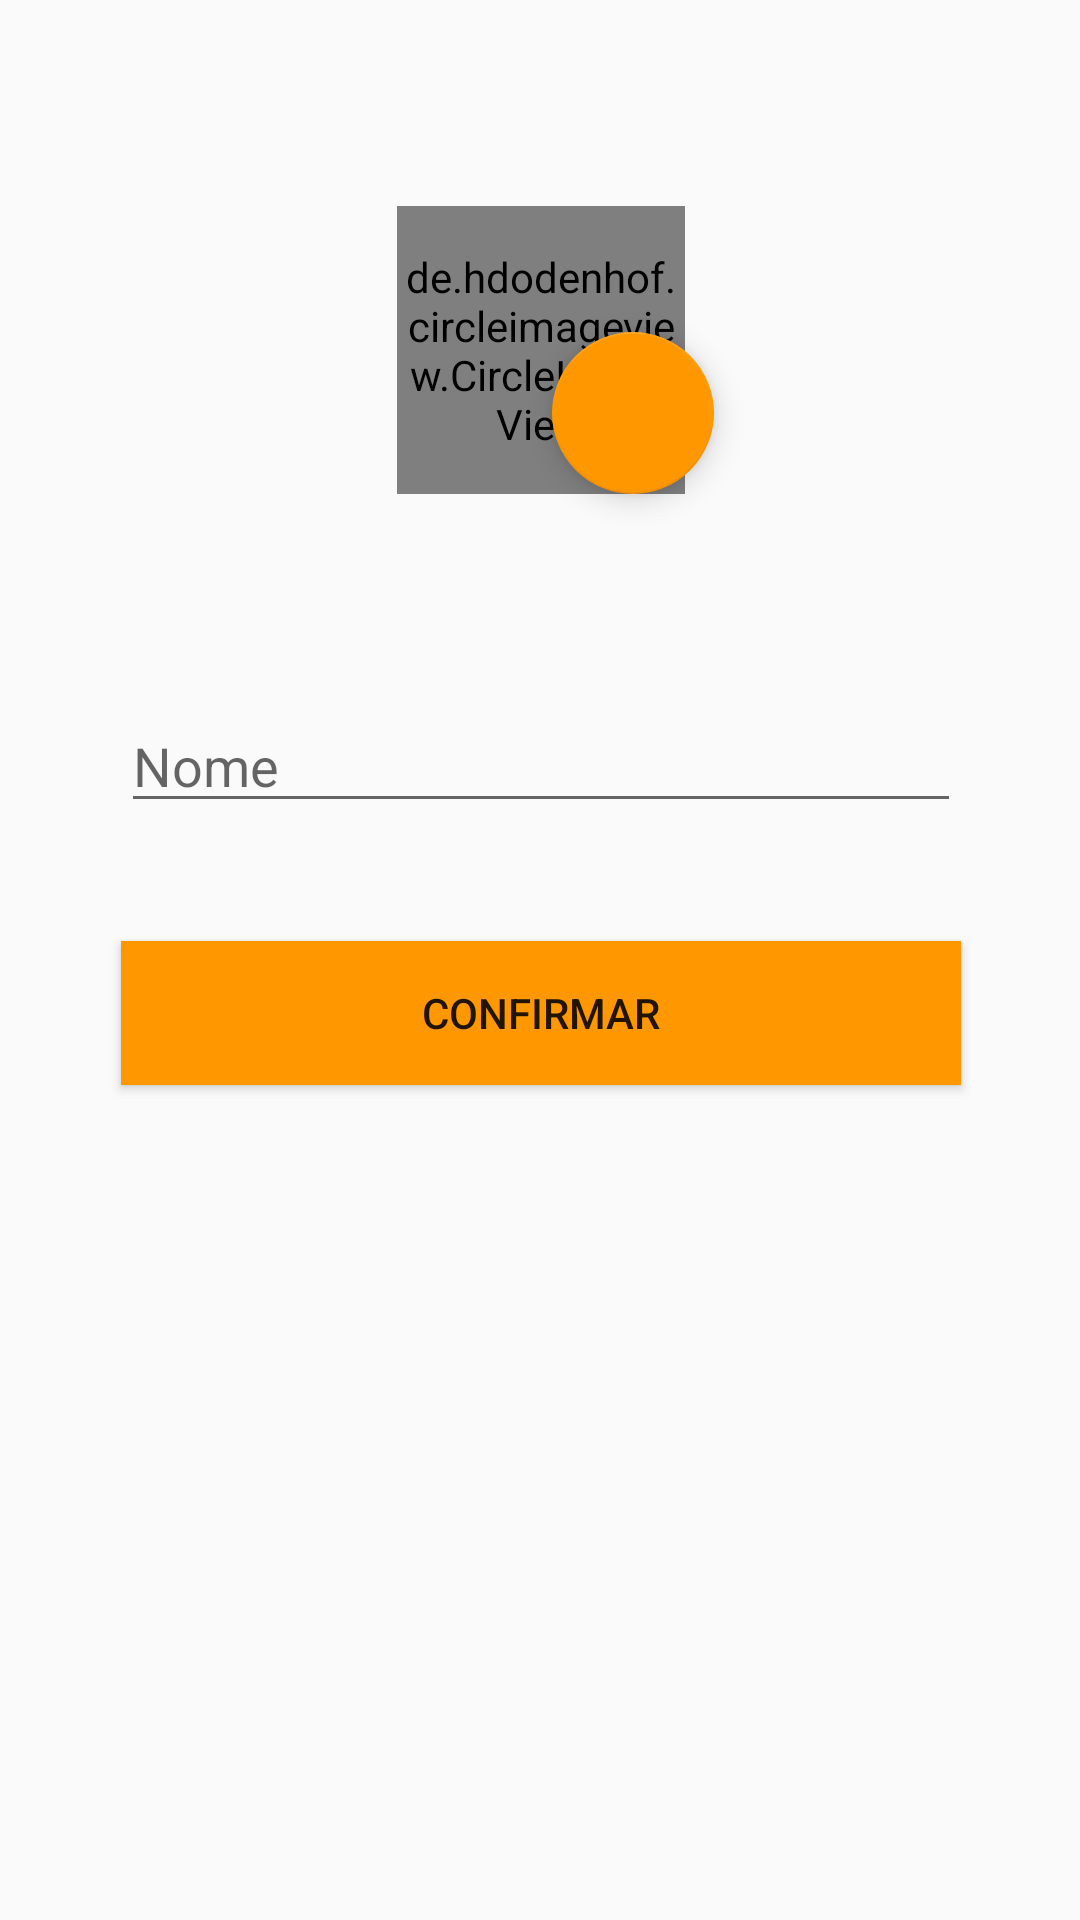

Produce the Android XML layout that renders to this screen, including the resource entries it uses.
<!-- AndroidManifest.xml: application theme AppTheme -->
<!-- res/layout/activity_register_info.xml -->
<?xml version="1.0" encoding="utf-8"?>
<androidx.constraintlayout.widget.ConstraintLayout
    xmlns:android="http://schemas.android.com/apk/res/android"
    xmlns:app="http://schemas.android.com/apk/res-auto"
    android:layout_width="match_parent"
    android:layout_height="match_parent">

    <Button
        android:id="@+id/btn_confirma_nome"
        android:layout_width="0dp"
        android:layout_height="wrap_content"
        android:background="@color/colorAccent"
        android:text="confirmar"
        app:layout_constraintBottom_toBottomOf="parent"
        app:layout_constraintEnd_toStartOf="@+id/guideline20"
        app:layout_constraintHorizontal_bias="0.0"
        app:layout_constraintStart_toStartOf="@+id/guideline19"
        app:layout_constraintTop_toTopOf="parent"
        app:layout_constraintVertical_bias="0.53" />

    <com.google.android.material.floatingactionbutton.FloatingActionButton
        android:layout_width="58dp"
        android:layout_height="54dp"
        android:src="@drawable/ic_baseline_camera_alt_24"
        app:layout_constraintBottom_toBottomOf="@+id/profile_image"
        app:layout_constraintEnd_toStartOf="@+id/guideline20"
        app:layout_constraintHorizontal_bias="0.636"
        app:layout_constraintStart_toStartOf="@+id/guideline19"
        app:layout_constraintTop_toTopOf="@+id/profile_image"
        app:layout_constraintVertical_bias="1.0" />

    <de.hdodenhof.circleimageview.CircleImageView
        android:id="@+id/profile_image"
        android:layout_width="96dp"
        android:layout_height="96dp"
        android:gravity="center"
        android:src="@drawable/user"
        app:civ_border_color="#FFF"
        app:civ_border_width="2dp"
        app:layout_constraintBottom_toTopOf="@+id/txt_nome"

        app:layout_constraintEnd_toStartOf="@+id/guideline20"
        app:layout_constraintStart_toStartOf="@+id/guideline19"
        app:layout_constraintTop_toTopOf="parent" />

    <androidx.constraintlayout.widget.Guideline
        android:id="@+id/guideline19"
        android:layout_width="wrap_content"
        android:layout_height="wrap_content"
        android:orientation="vertical"
        app:layout_constraintGuide_percent="0.11192214" />

    <androidx.constraintlayout.widget.Guideline
        android:id="@+id/guideline20"
        android:layout_width="wrap_content"
        android:layout_height="wrap_content"
        android:orientation="vertical"
        app:layout_constraintGuide_percent="0.89" />

    <com.google.android.material.textfield.TextInputEditText
        android:id="@+id/txt_nome"
        android:layout_width="0dp"
        android:layout_height="wrap_content"
        android:hint="Nome"
        android:inputType="textEmailAddress"
        app:layout_constraintBottom_toBottomOf="parent"
        app:layout_constraintEnd_toStartOf="@+id/guideline20"
        app:layout_constraintStart_toStartOf="@+id/guideline19"
        app:layout_constraintTop_toTopOf="parent"
        app:layout_constraintVertical_bias="0.389" />



</androidx.constraintlayout.widget.ConstraintLayout>
<!-- resources referenced by this layout -->
<resources>
  <color name="colorAccent">#FF9800</color>
  <!-- drawable user: png bitmap (drawable, 7811 bytes) -->
  <style name="AppTheme" parent="Theme.AppCompat.Light.NoActionBar">
          
          <item name="colorPrimary">@color/colorPrimary</item>
          <item name="colorPrimaryDark">@color/colorPrimaryDark</item>
          <item name="colorAccent">@color/colorAccent</item>
      </style>
  <color name="colorPrimary">#2196F3</color>
  <color name="colorPrimaryDark">#CCCCCC</color>
</resources>
